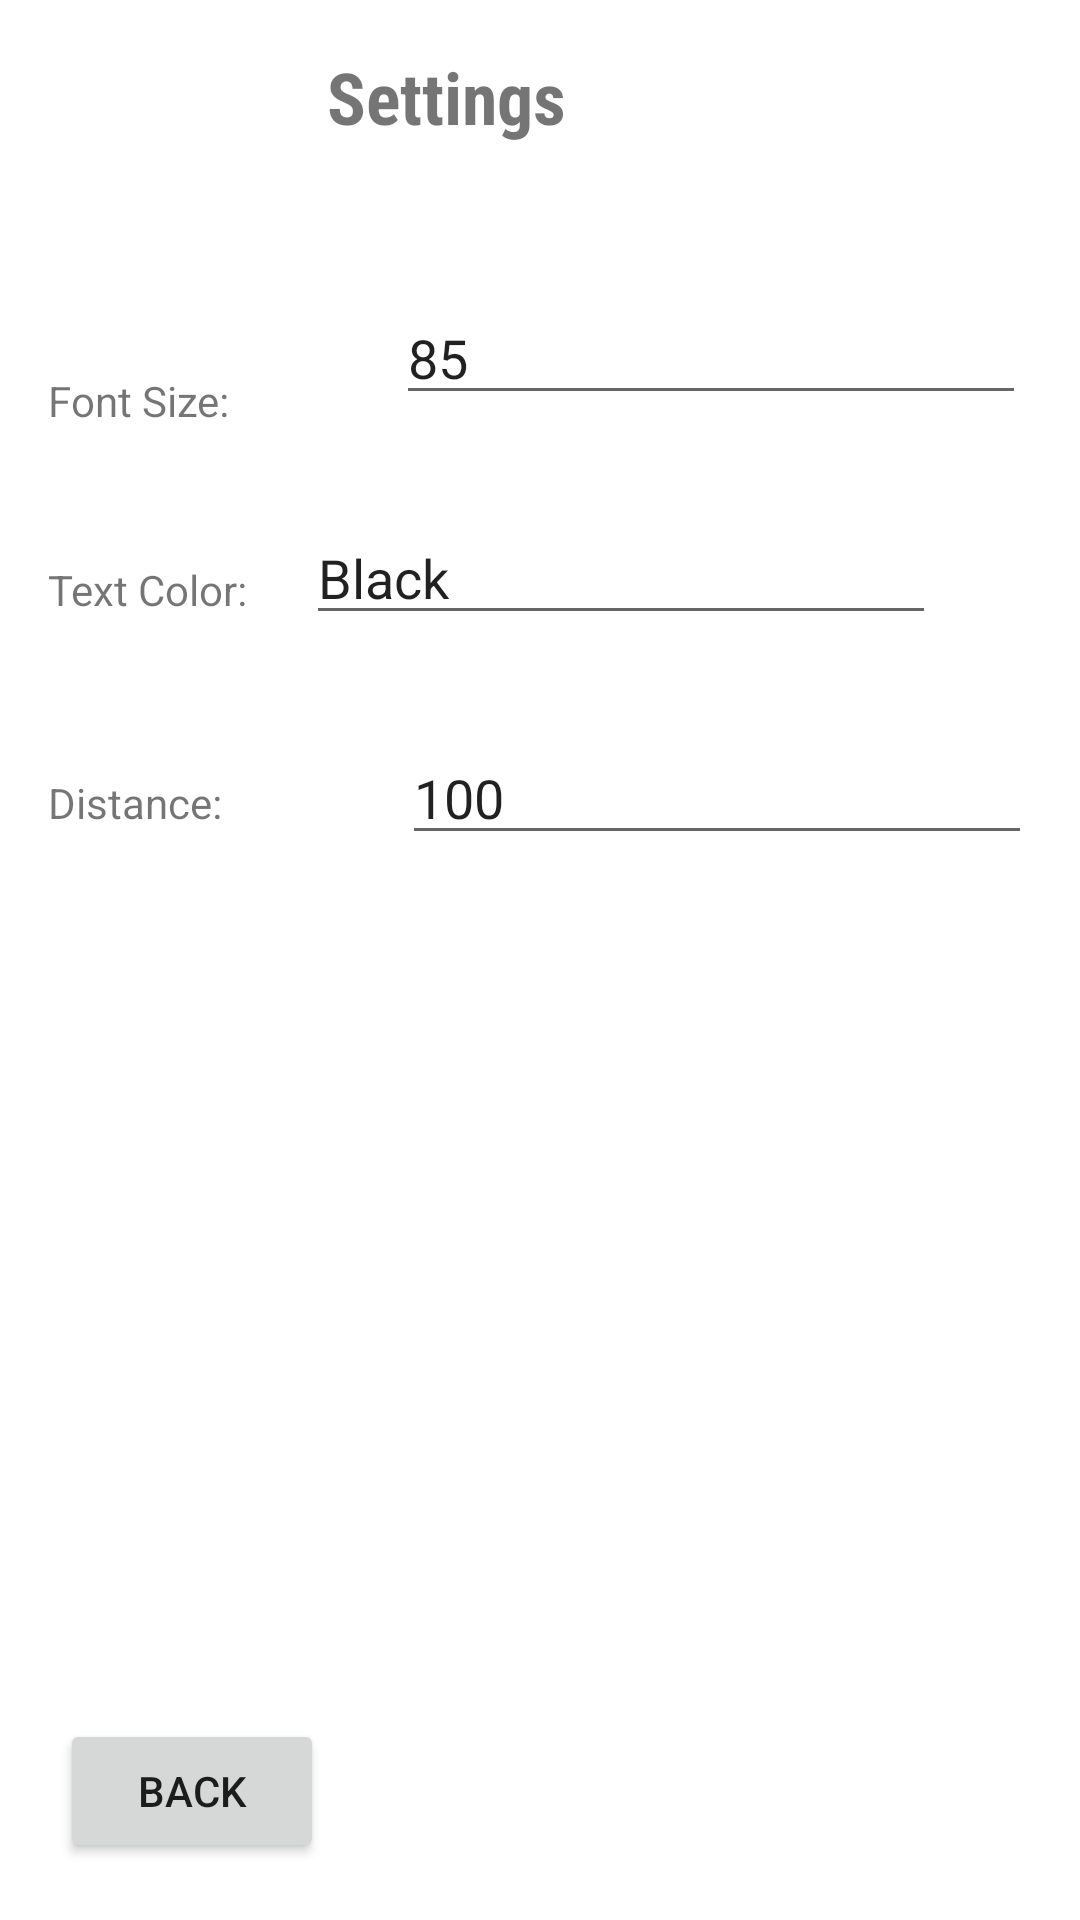

This screen was rendered from an Android layout file. Write that file and the resources it references.
<!-- AndroidManifest.xml: application theme Theme.Traveller -->
<!-- res/layout/activity_settings.xml -->
<?xml version="1.0" encoding="utf-8"?>

<androidx.constraintlayout.widget.ConstraintLayout xmlns:android="http://schemas.android.com/apk/res/android"
    xmlns:app="http://schemas.android.com/apk/res-auto"
    xmlns:tools="http://schemas.android.com/tools"
    android:layout_width="match_parent"
    android:layout_height="match_parent"
    tools:context=".activities.SettingsActivity">

    <TextView
        android:id="@+id/textView2"
        android:layout_width="175dp"
        android:layout_height="41dp"
        android:layout_marginTop="16dp"
        android:layout_marginEnd="76dp"
        android:fontFamily="sans-serif-condensed"
        android:text="Settings"
        android:textSize="24sp"
        android:textStyle="bold"
        app:layout_constraintEnd_toEndOf="parent"
        app:layout_constraintTop_toTopOf="parent" />

    <Button
        android:id="@+id/backbutton"
        android:layout_width="wrap_content"
        android:layout_height="wrap_content"
        android:layout_marginStart="20dp"
        android:layout_marginBottom="19dp"
        android:text="Back"
        app:layout_constraintBottom_toBottomOf="parent"
        app:layout_constraintStart_toStartOf="parent" />

    <TextView
        android:id="@+id/textView3"
        android:layout_width="wrap_content"
        android:layout_height="wrap_content"
        android:layout_marginStart="16dp"
        android:layout_marginTop="124dp"
        android:text="Font Size: "
        app:layout_constraintStart_toStartOf="parent"
        app:layout_constraintTop_toTopOf="parent" />

    <TextView
        android:id="@+id/textView4"
        android:layout_width="wrap_content"
        android:layout_height="wrap_content"
        android:layout_marginStart="16dp"
        android:layout_marginTop="44dp"
        android:text="Text Color:"
        app:layout_constraintStart_toStartOf="parent"
        app:layout_constraintTop_toBottomOf="@+id/textView3" />

    <TextView
        android:id="@+id/textView5"
        android:layout_width="wrap_content"
        android:layout_height="wrap_content"
        android:layout_marginStart="16dp"
        android:layout_marginTop="52dp"
        android:text="Distance:"
        app:layout_constraintStart_toStartOf="parent"
        app:layout_constraintTop_toBottomOf="@+id/textView4" />

    <EditText
        android:id="@+id/editTextNumber"
        android:layout_width="wrap_content"
        android:layout_height="wrap_content"
        android:layout_marginStart="60dp"
        android:layout_marginTop="32dp"
        android:ems="10"
        android:hint="1"
        android:inputType="number"
        android:text="100"
        app:layout_constraintStart_toEndOf="@+id/textView5"
        app:layout_constraintTop_toBottomOf="@+id/editTextColor" />

    <EditText
        android:id="@+id/editTextFont"
        android:layout_width="wrap_content"
        android:layout_height="wrap_content"
        android:layout_marginStart="52dp"
        android:layout_marginTop="40dp"
        android:ems="10"
        android:hint="14"
        android:inputType="number"
        android:text="85"
        app:layout_constraintStart_toEndOf="@+id/textView3"
        app:layout_constraintTop_toBottomOf="@+id/textView2" />


    <EditText
        android:id="@+id/editTextColor"
        android:layout_width="wrap_content"
        android:layout_height="wrap_content"
        android:layout_marginTop="32dp"
        android:layout_marginEnd="48dp"
        android:ems="10"
        android:hint="Black"
        android:inputType="textPersonName|text"
        android:text="Black"
        app:layout_constraintEnd_toEndOf="parent"
        app:layout_constraintTop_toBottomOf="@+id/editTextFont" />

</androidx.constraintlayout.widget.ConstraintLayout>
<!-- resources referenced by this layout -->
<resources>
  <style name="Theme.Traveller" parent="Theme.MaterialComponents.DayNight.DarkActionBar">
          
          <item name="colorPrimary">@color/purple_500</item>
          <item name="colorPrimaryVariant">@color/purple_700</item>
          <item name="colorOnPrimary">@color/white</item>
          
          <item name="colorSecondary">@color/teal_200</item>
          <item name="colorSecondaryVariant">@color/teal_700</item>
          <item name="colorOnSecondary">@color/black</item>
          
          <item name="android:statusBarColor" tools:targetApi="l">?attr/colorPrimaryVariant</item>
          
      </style>
  <!-- not gathered from this repository: default colours our renderer supplied (Android Studio template values) -->
  <color name="purple_500">#FF6200EE</color>
  <color name="purple_700">#FF3700B3</color>
  <color name="teal_200">#FF03DAC5</color>
  <color name="teal_700">#FF018786</color>
  <color name="black">#FF000000</color>
  <color name="white">#FFFFFFFF</color>
</resources>
